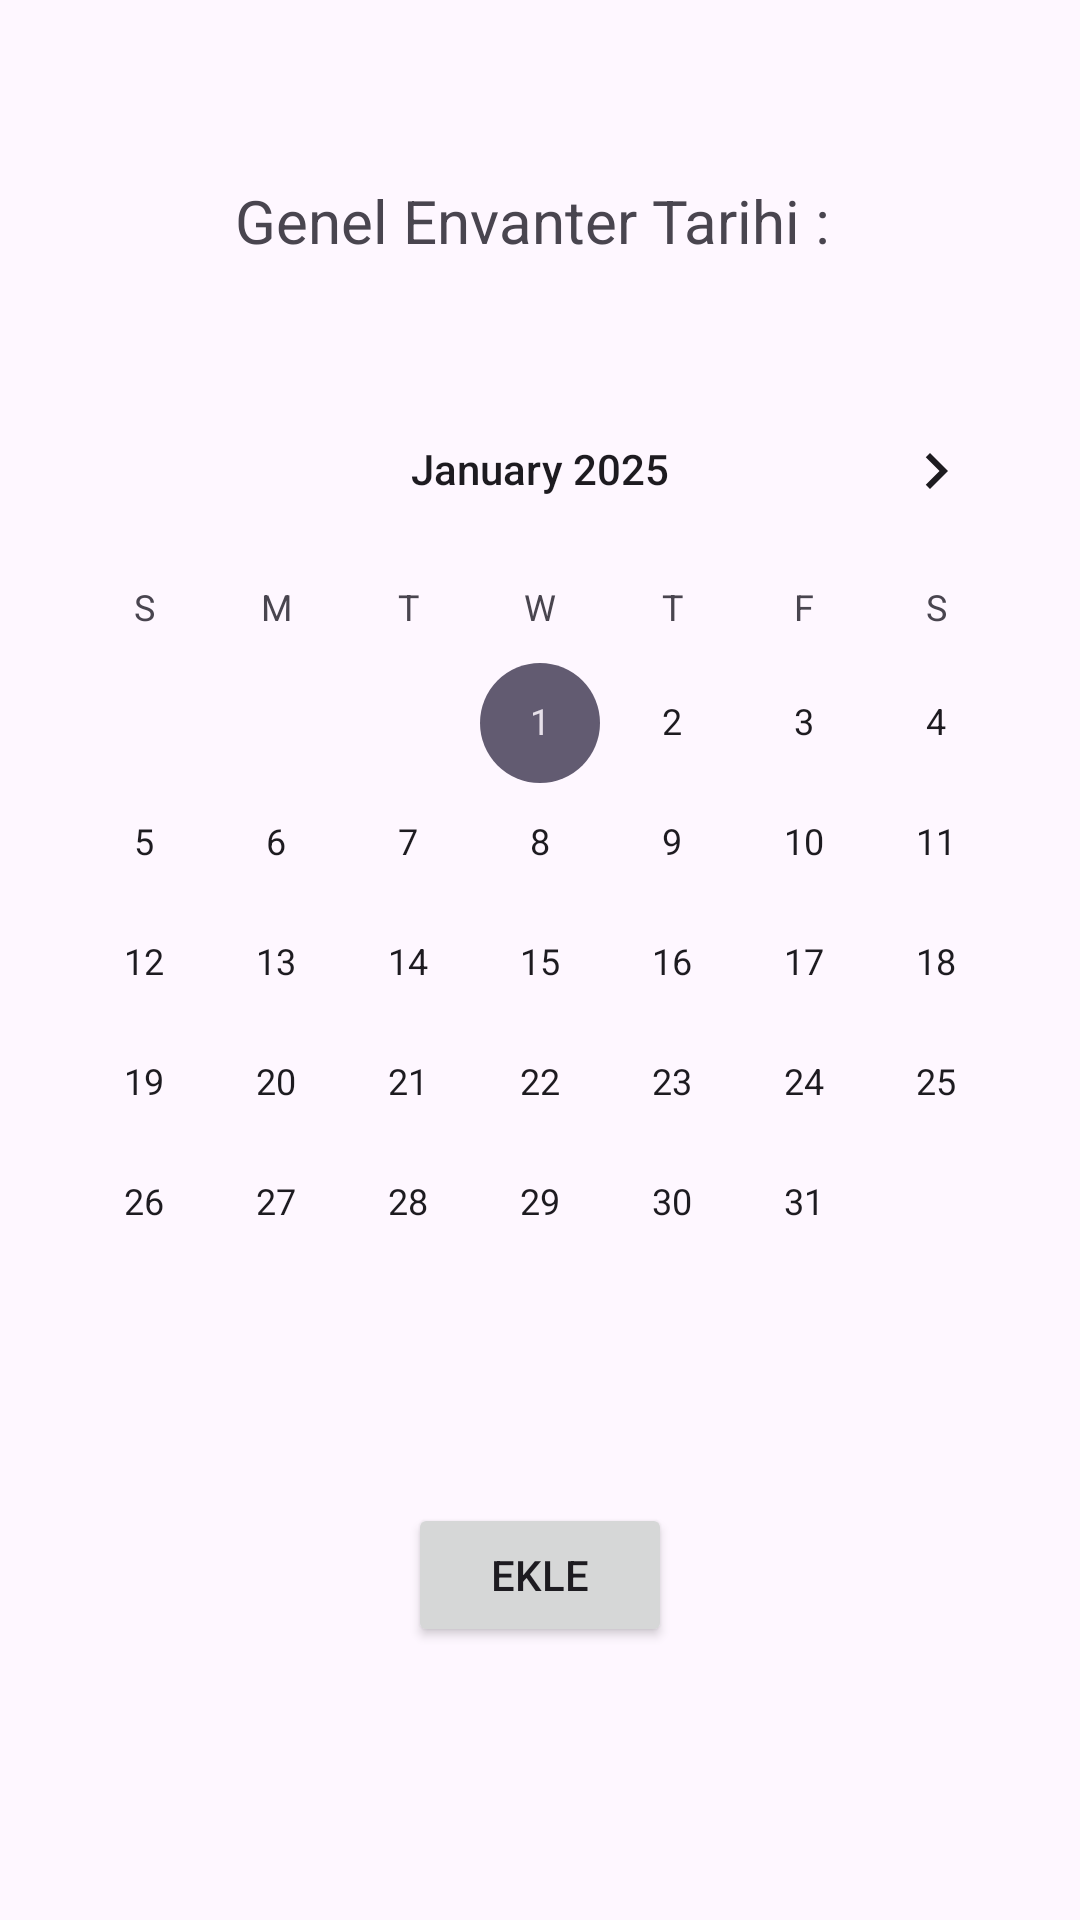

This screen was rendered from an Android layout file. Write that file and the resources it references.
<!-- AndroidManifest.xml: application theme Theme.FollowCurrentInventoryDifference -->
<!-- res/layout/fragment_add_general_inventory_date.xml -->
<?xml version="1.0" encoding="utf-8"?>
<androidx.constraintlayout.widget.ConstraintLayout
    xmlns:android="http://schemas.android.com/apk/res/android"
    xmlns:app="http://schemas.android.com/apk/res-auto"
    xmlns:tools="http://schemas.android.com/tools"
    android:layout_width="match_parent"
    android:layout_height="match_parent"
    tools:context=".views.AddGeneralInventoryDateFragment">


    <TextView
        android:id="@+id/tv_headerInAddGeneralInventoryDateFragment"
        android:layout_width="wrap_content"
        android:layout_height="wrap_content"
        android:layout_marginTop="60dp"
        android:text="Genel Envanter Tarihi : "
        android:textSize="20sp"
        app:layout_constraintEnd_toEndOf="parent"
        app:layout_constraintStart_toStartOf="parent"
        app:layout_constraintTop_toTopOf="parent" />

    <CalendarView
        android:id="@+id/cv_generalInvetoryDate"
        android:layout_width="wrap_content"
        android:layout_height="wrap_content"
        android:layout_marginTop="36dp"
        android:minDate="01/01/2025"
        app:layout_constraintEnd_toEndOf="parent"
        app:layout_constraintStart_toStartOf="parent"
        app:layout_constraintTop_toBottomOf="@+id/tv_headerInAddGeneralInventoryDateFragment" />

    <Button
        android:id="@+id/btn_inAddGeneralInventoryDateFragment"
        android:layout_width="wrap_content"
        android:layout_height="wrap_content"
        android:layout_marginTop="40dp"
        android:text="Ekle"
        app:layout_constraintEnd_toEndOf="parent"
        app:layout_constraintStart_toStartOf="parent"
        app:layout_constraintTop_toBottomOf="@+id/cv_generalInvetoryDate" />
</androidx.constraintlayout.widget.ConstraintLayout>
<!-- resources referenced by this layout -->
<resources>
  <style name="Theme.FollowCurrentInventoryDifference" parent="Base.Theme.FollowCurrentInventoryDifference" />
  <style name="Base.Theme.FollowCurrentInventoryDifference" parent="Theme.Material3.DayNight.NoActionBar">
          
          
      </style>
</resources>
